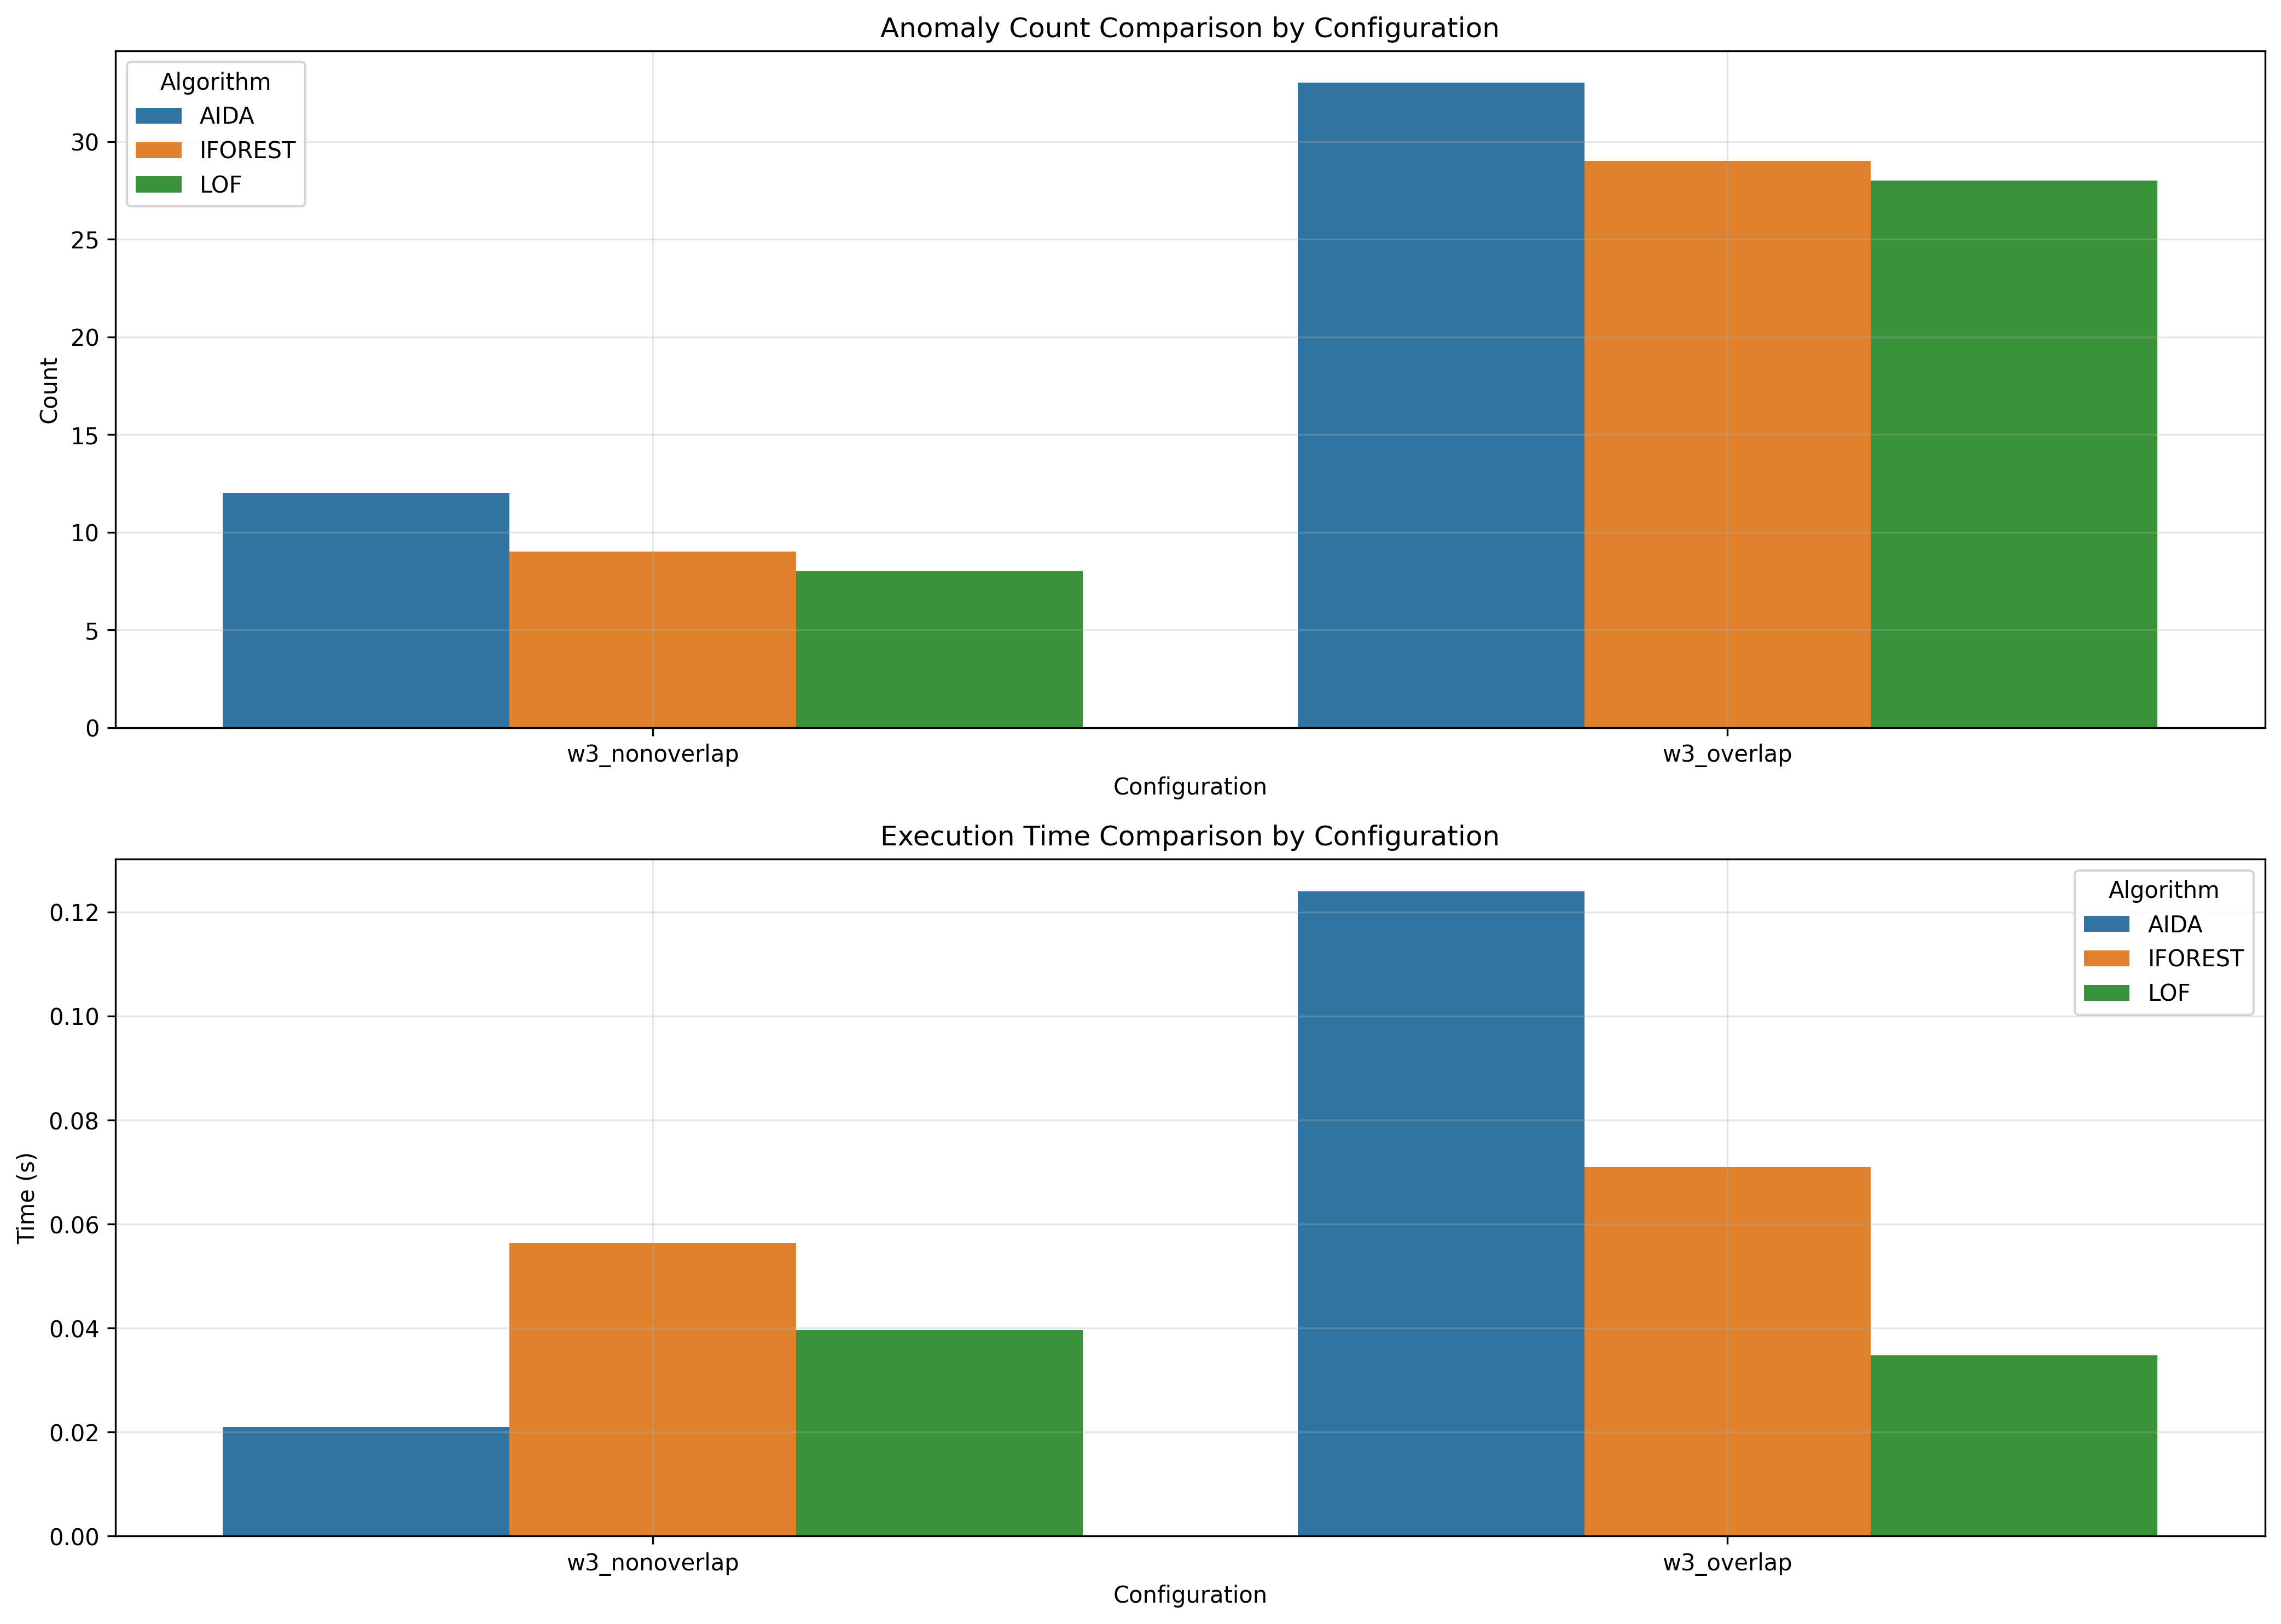

The data file committed next to this chart (first rows):
window_size, overlap_type, aida_count, iforest_count, lof_count, aida_time, iforest_time, lof_time
3, nonoverlap, 12, 9, 8, 0.021, 0.05634, 0.03961
3, overlap, 33, 29, 28, 0.124, 0.07093, 0.03476
